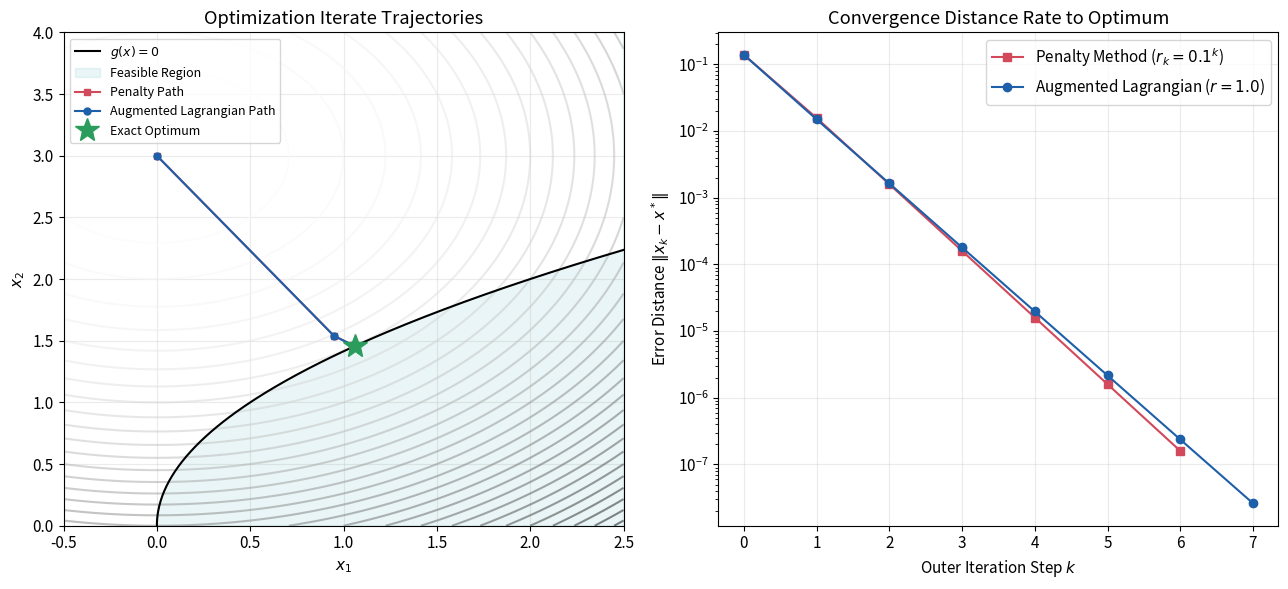

Python code for this plot:
import numpy as np
import matplotlib.pyplot as plt
from scipy.optimize import minimize

# --- Problem Formulation ---
def f(x):
    return x[0]**2 + (x[1] - 3.0)**2

def grad_f(x):
    return np.array([2.0 * x[0], 2.0 * (x[1] - 3.0)])

def g(x):
    return x[1]**2 - 2.0*x[0]

def grad_g(x):
    return np.array([-2.0, 2.0 * x[1]])

# Analytical optimal point x* from solving the cubic equation x2^3 + 2*x2 - 6 = 0
roots = np.roots([1.0, 0.0, 2.0, -6.0])
x2_star = roots[np.isreal(roots)].real[0]
x1_star = (x2_star**2) / 2.0
x_star = np.array([x1_star, x2_star])
mu_star = x1_star

print("--- (a) Analytical Exact Optimum ---")
print(f"x* = [{x_star[0]:.5f}, {x_star[1]:.5f}]")
print(f"f(x*) = {f(x_star):.5f}")
print(f"mu* = {mu_star:.5f}\n")


# --- (b) Penalty Method Implementation ---
def T_penalty(x, r):
    return f(x) + (1.0 / r) * max(0.0, g(x))**2

def jac_penalty(x, r):
    val_g = g(x)
    if val_g <= 0:
        return grad_f(x)
    else:
        return grad_f(x) + (2.0 / r) * val_g * grad_g(x)

def hessian_penalty(x, r):
    val_g = g(x)
    if val_g <= 0:
        return np.array([[2.0, 0.0], [0.0, 2.0]])
    else:
        H11 = 2.0 + 8.0 / r
        H12 = -8.0 * x[1] / r
        H22 = 2.0 + 4.0 * val_g / r + 8.0 * x[1]**2 / r
        return np.array([[H11, H12], [H12, H22]])

x0 = np.array([0.0, 3.0])
penalty_path = [x0.copy()]
penalty_errors = []

print("--- (b) Penalty Method Sequence Log ---")
print(f"{'k':<4}{'r_k':<10}{'x_k^T':<24}{'f(x_k)':<10}{'g(x_k)':<10}{'mu_k':<10}{'||x_k-x*||':<12}{'Cond No.':<10}")
print("-" * 96)

x_curr = x0.copy()
for k in range(7):
    r_k = 0.1**k
    res = minimize(T_penalty, x_curr, args=(r_k,), jac=jac_penalty, method='BFGS', tol=1e-12)
    x_curr = res.x
    penalty_path.append(x_curr.copy())
    
    val_g = g(x_curr)
    mu_k = (2.0 / r_k) * max(0.0, val_g)
    err = np.linalg.norm(x_curr - x_star)
    penalty_errors.append(err)
    
    H = hessian_penalty(x_curr, r_k)
    cond_num = np.linalg.cond(H)
    
    print(f"{k:<4}{r_k:<10.1e}[{x_curr[0]:.5f}, {x_curr[1]:.5f}]   {f(x_curr):<10.5f}{val_g:<10.5f}{mu_k:<10.5f}{err:<12.2e}{cond_num:<10.2f}")


# --- (c) Augmented Lagrangian Method Implementation ---
def T_augmented(x, r, mu):
    val_g = g(x)
    return f(x) + mu * val_g + (1.0 / r) * max(0.0, val_g)**2

def jac_augmented(x, r, mu):
    val_g = g(x)
    if val_g <= 0:
        return grad_f(x) + mu * grad_g(x)
    else:
        return grad_f(x) + mu * grad_g(x) + (2.0 / r) * val_g * grad_g(x)

al_path = [x0.copy()]
al_errors = []
r_fixed = 1.0
mu_curr = 0.0
x_curr_al = x0.copy()

print("\n--- (c) Augmented Lagrangian Sequence Log (r = 1.0) ---")
print(f"{'k':<4}{'mu_k':<10}{'x_k^T':<24}{'g(x_k)':<10}{'||x_k-x*||':<12}")
print("-" * 64)

for k in range(1, 9):
    res = minimize(T_augmented, x_curr_al, args=(r_fixed, mu_curr), jac=jac_augmented, method='BFGS', tol=1e-12)
    x_curr_al = res.x
    al_path.append(x_curr_al.copy())
    
    val_g = g(x_curr_al)
    err = np.linalg.norm(x_curr_al - x_star)
    al_errors.append(err)
    
    print(f"{k-1:<4}{mu_curr:<10.5f}[{x_curr_al[0]:.5f}, {x_curr_al[1]:.5f}]   {val_g:<10.5f}{err:<12.2e}")
    
    mu_curr = mu_curr + (2.0 / r_fixed) * val_g

penalty_path = np.array(penalty_path)
al_path = np.array(al_path)


# --- (d) Visualization Code ---
plt.rcParams.update({"font.size": 11, "figure.dpi": 110, "axes.grid": True, "grid.alpha": 0.25})
fig, axes = plt.subplots(1, 2, figsize=(13, 6))

# Subplot 1: Contour Plot of Iteration Paths
x1_grid, x2_grid = np.meshgrid(np.linspace(-0.5, 2.5, 400), np.linspace(0.0, 4.0, 400))
F_grid = x1_grid**2 + (x2_grid - 3.0)**2
boundary_x2 = np.linspace(0.0, 4.0, 400)
boundary_x1 = (boundary_x2**2) / 2.0

axes[0].contour(x1_grid, x2_grid, F_grid, levels=30, cmap="Greys", alpha=0.5)
axes[0].plot(boundary_x1, boundary_x2, color="black", lw=1.5, label=r"$g(x)=0$")
axes[0].fill_betweenx(boundary_x2, boundary_x1, 2.5, color="#A8DADC", alpha=0.25, label="Feasible Region")

axes[0].plot(penalty_path[:, 0], penalty_path[:, 1], "-s", color="#D1495B", ms=5, label="Penalty Path")
axes[0].plot(al_path[:, 0], al_path[:, 1], "-o", color="#1D5FA8", ms=5, label="Augmented Lagrangian Path")
axes[0].plot(x_star[0], x_star[1], "*", color="#2A9D5C", ms=18, label="Exact Optimum")

axes[0].set_xlabel("$x_1$")
axes[0].set_ylabel("$x_2$")
axes[0].set_xlim(-0.5, 2.5)
axes[0].set_ylim(0.0, 4.0)
axes[0].set_title("Optimization Iterate Trajectories")
axes[0].legend(loc="upper left", fontsize=9)

# Subplot 2: Semi-log Convergence Rates Plot
axes[1].semilogy(range(len(penalty_errors)), penalty_errors, "-s", color="#D1495B", label="Penalty Method ($r_k=0.1^k$)")
axes[1].semilogy(range(len(al_errors)), al_errors, "-o", color="#1D5FA8", label="Augmented Lagrangian ($r=1.0$)")
axes[1].set_xlabel("Outer Iteration Step $k$")
axes[1].set_ylabel(r"Error Distance $\|x_k - x^*\|$")
axes[1].set_title("Convergence Distance Rate to Optimum")
axes[1].legend()

plt.tight_layout()
plt.show()
